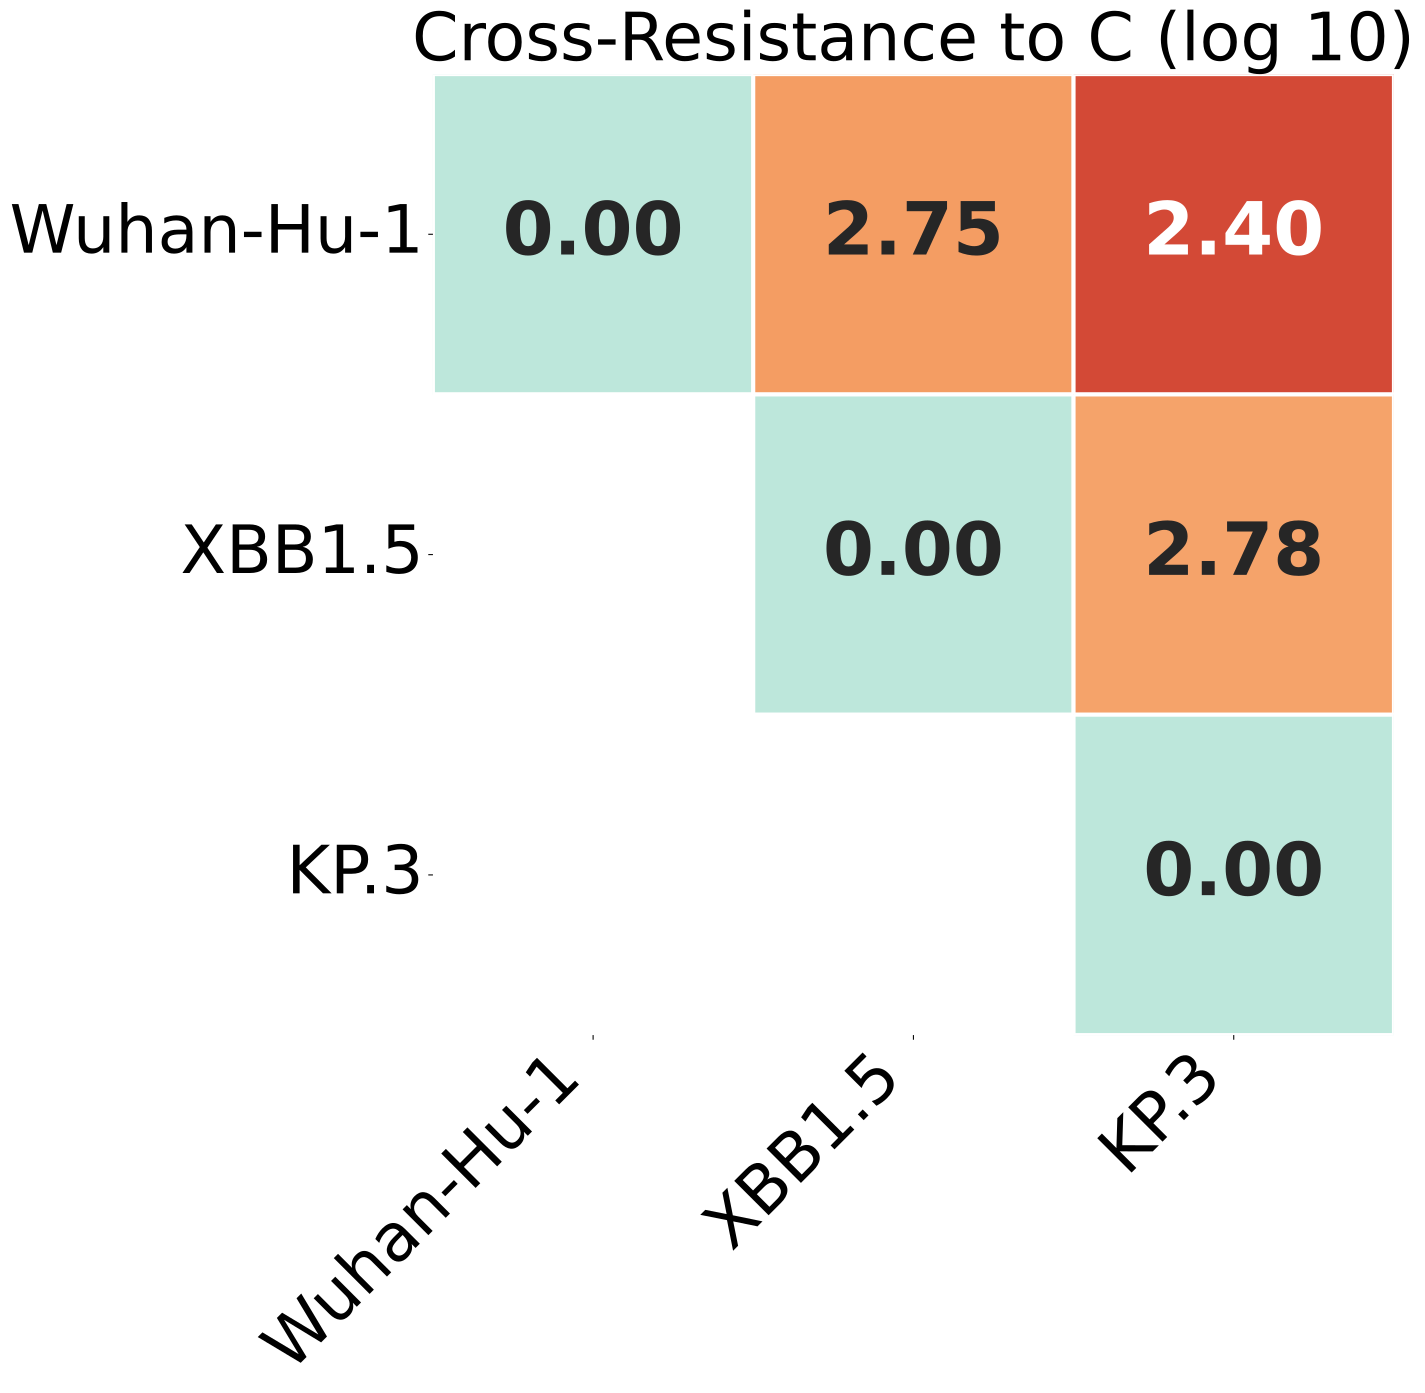

The file beside this chart, header and first rows:
, Wuhan-Hu-1, XBB1.5, KP.3
Wuhan-Hu-1, 0.0, 2.747, 2.397
XBB1.5, 2.747, 0.0, 2.778
KP.3, 2.397, 2.778, 0.0
